Run: headless pygame with SDL's dummy video driver; simulated clock (each Clock.tick advances the game by its frame time, no real sleeping); random seed 0; keys injected as events and as key.get_pressed() state; mouse plan: one left click at the window centre at the start of phase 2, then a move to the lower-right quarter at the start of phase 3.
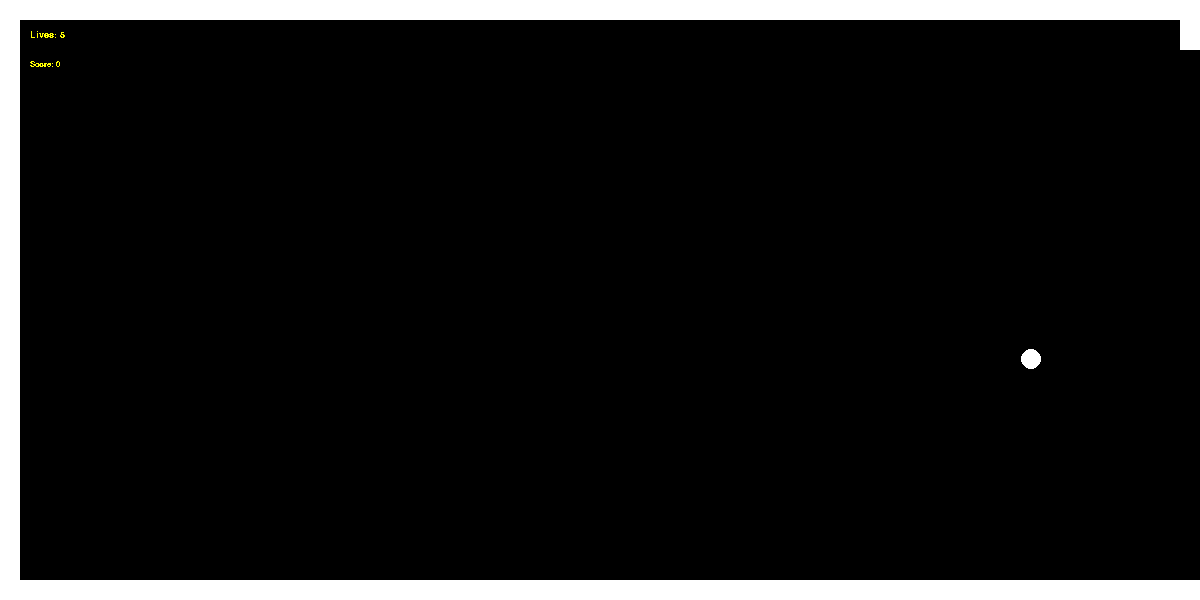
Frame 1 of 4 · flips 1–60 · no input
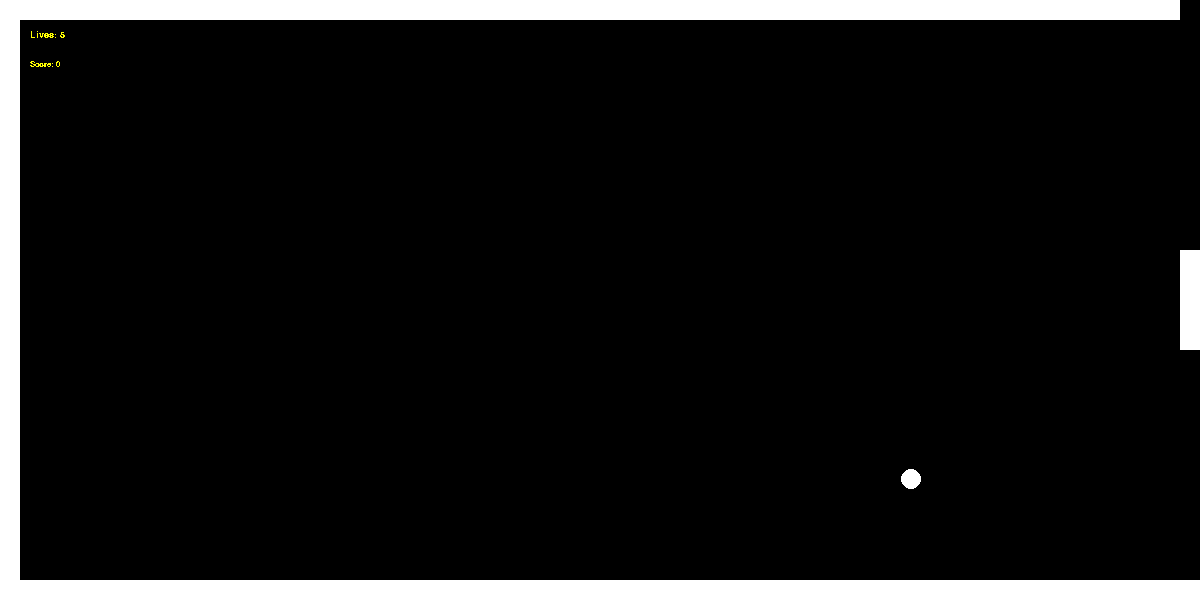
Frame 2 of 4 · flips 61–180 · clicked the window centre · tapped SPACE, RETURN · held RIGHT (→), D
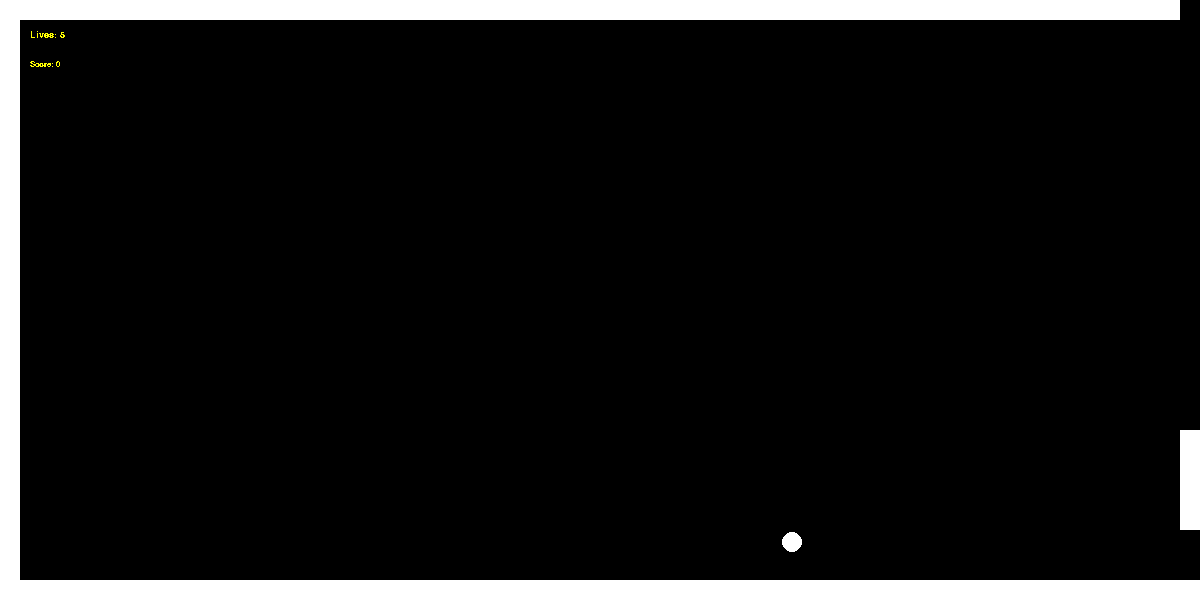
Frame 3 of 4 · flips 181–300 · moved the mouse to the lower-right quarter · held DOWN (↓), S
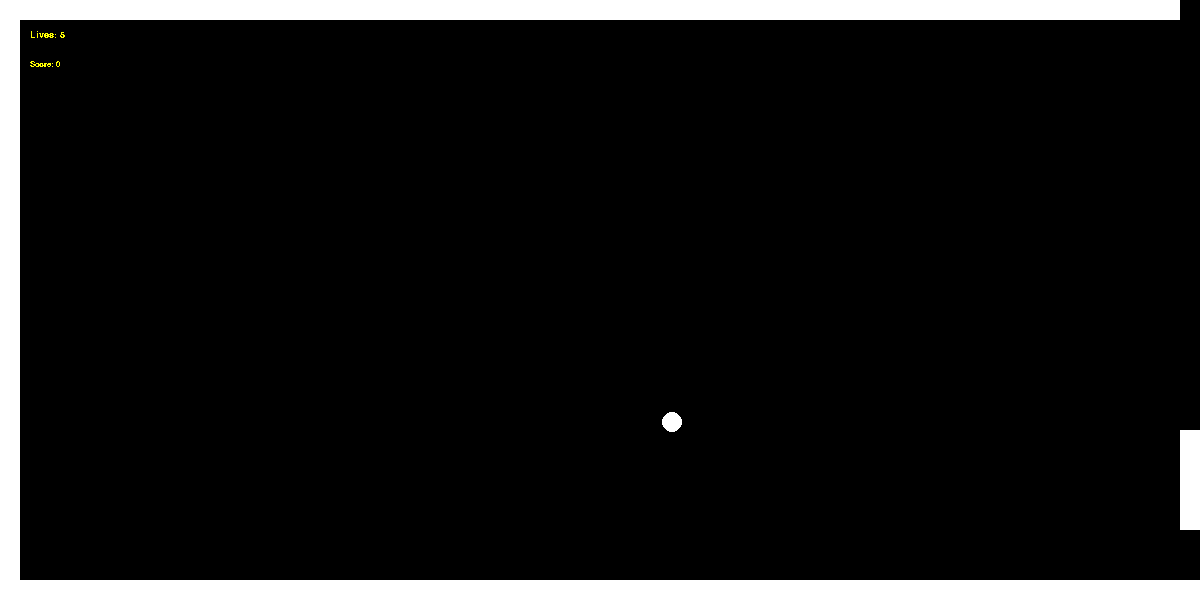
Frame 4 of 4 · flips 301–420 · held LEFT (←), A, UP (↑), W

The pygame program that drew these frames:

import pygame

#vars

WIDTH = 1200
HEIGHT = 600
BORDER = 20
VELOCITY = 1

#classes
class Ball:
    
    RADIUS = 10

    def __init__(self, x, y, vx, vy):
        self.x = x
        self.y = y
        self.vx = vx
        self.vy = vy

    def show(self, color):
        global screen
        pygame.draw.circle(screen, color, (self.x, self.y), self.RADIUS)

    def update(self, is_paddled):
        global bg_color, fg_color

        new_x = self.x + self.vx
        new_y = self.y + self.vy

        if new_x < BORDER + self.RADIUS:
            self.vx = -self.vx
        elif new_y < BORDER + self.RADIUS or new_y > HEIGHT - BORDER - self.RADIUS:
            self.vy = -self.vy
        elif is_paddled:
            self.vx = -self.vx
        else:
            self.show(bg_color)
            self.x += self.vx
            self.y += self.vy
            self.show(fg_color)

class Paddle:
    WIDTH = 20
    HEIGHT = 100

    def __init__(self, y):
        self.y = y

    def show(self, color):
        global screen
        pygame.draw.rect(screen, color, pygame.Rect((WIDTH-self.WIDTH, self.y - self.HEIGHT//2, self.WIDTH, self.HEIGHT)))

    def update(self):
        self.show(bg_color)
        self.y = pygame.mouse.get_pos()[1]
        self.show(fg_color)

#create objects
ball_start_x = WIDTH-Ball.RADIUS-100
ball_start_y = HEIGHT//2
ball_start_vx = -VELOCITY
ball_start_vy = VELOCITY
ball = Ball(ball_start_x, ball_start_y, ball_start_vx, ball_start_vy)
paddle = Paddle(HEIGHT//2)

#init
pygame.init()

lives_font = pygame.font.SysFont('helvetica', 14, True, False)
score_font = pygame.font.SysFont('helvetica', 12, False, False)
game_over_font = pygame.font.SysFont('helvetica', 30, True, False)

#screen
screen  = pygame.display.set_mode((WIDTH, HEIGHT))
bg_color = pygame.Color("black")
fg_color = pygame.Color("white")
hud_color = pygame.Color("yellow")
go_color = pygame.Color("red")

pygame.draw.rect(screen, fg_color, pygame.Rect((0, 0), (WIDTH, BORDER)))
pygame.draw.rect(screen, fg_color, pygame.Rect(0, 0, BORDER, HEIGHT))
pygame.draw.rect(screen, fg_color, pygame.Rect(0, HEIGHT - BORDER, WIDTH, BORDER))

ball.show(fg_color)
paddle.show(fg_color)
lives = 5
score = 0

game_over_text = game_over_font.render("GAME OVER", False, go_color)

game_runs = True
clock = pygame.time.Clock()

#global methods
def update_hud(lives, score):
    pygame.draw.rect(screen, bg_color, pygame.Rect((30,30), (100, 100)))

    if lives >= 0:
        lives_text = lives_font.render(f"Lives: {lives}", False, hud_color)
        screen.blit(lives_text, (30, 30))
    else:
        lives_text = lives_font.render(f"Lives: {0}", False, hud_color)
        screen.blit(lives_text, (30, 30))

    score_text = score_font.render(f"Score: {score}", False, hud_color)
    screen.blit(score_text, (30, 60))

#gameloop
while game_runs:
    is_collision = False
    old_ball_vx = ball.vx

    e = pygame.event.poll()
    if e.type == pygame.QUIT:
        game_runs = False

    pygame.display.flip()

# update paddle and ball
    if ball.x > WIDTH - BORDER \
            and ball.x < WIDTH \
            and ball.y > paddle.y \
            and ball.y < (paddle.y + paddle.HEIGHT):
        ball.update(True)
    else:
        ball.update(False)
    paddle.update()

    if ball.x >= WIDTH:
        lives -= 1
        if lives > 0:
            ball = Ball(ball_start_x, ball_start_y, ball_start_vx, ball_start_vy)

    #show score
    if ball.vx < 0 and ball.vx != old_ball_vx:
        score += 1

    update_hud(lives, score)

    #gameover
    if lives <= 0:
        screen.blit(game_over_text, (WIDTH//2 -100, HEIGHT//2 - 100))

    #clock tick
    time_passed = clock.tick(1000)

pygame.quit()
